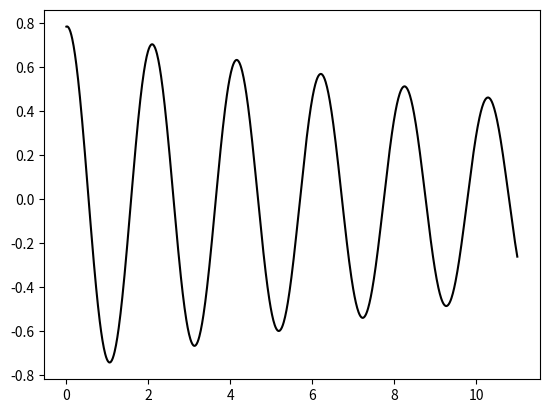
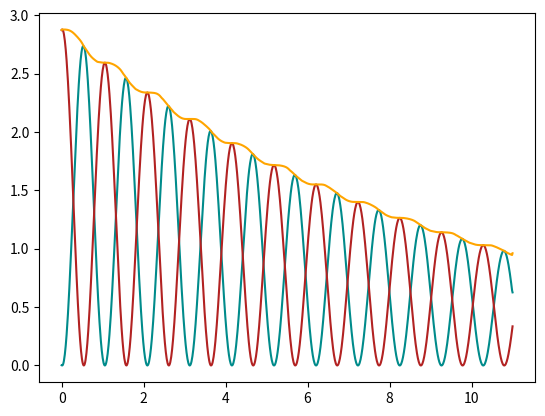

Source code (Python) for these figures, in order:
import scipy.integrate as sp
import numpy as np
import matplotlib.pyplot as plt

g = 9.81        # gravitational acceleration [m/s^2]

class Pendulum:
    '''
    Class for describing the behaviour of a single pendulum
    '''
    def __init__(self, L=1, M=1):
        self.L = L      # length of rope [m]
        self.M = M      # mass of pendulum [kg]

    def __call__(self, t, y):
        '''
        t: an array of time steps from (0,T)
        y: a tuple of (theta, omega)
        '''
        dthetadt = y[1]                         # time derivative of theta
        domegadt = -(g/self.L)*np.sin(y[0])     # time derivative of omega
        return(dthetadt, domegadt)

    def solve(self, y0, T, dt, angles='rad'):
        '''
        method for solving initial value problem for motion of a single pendulum

        y0:     A tuple of (theta0, omega0)
        T:      Timespan
        angles: Optional keyword argument, by default 'rad' for radians
                or set to 'deg' for degrees
        '''
        time = np.linspace(0,T+1,dt)

        # determining 'angles'-keyword functionality
        if angles == 'deg':
            math.radians(y0[0])
        elif angles == 'rad':
            pass
        else:
            raise NameError('Keyword angles must be rad or deg as string.')

        solution = sp.solve_ivp(self, (0,T+1), y0, t_eval=time)

        self._t = solution.t
        self._theta = solution.y[0]
        #self._omega = solution.y[0]

    # making properties of t, theta, omega, x, y, v, kinetic and potential energy
    @property
    def t(self):
        return self._t
    @t.setter
    def t(self,value):
        self._t = value

    @property
    def theta(self):
        return self._theta
    @theta.setter
    def theta(self,value):
        self._theta = value

    @property
    def omega(self):
        return self._omega
    @omega.setter
    def omega(self,value):
        self._omega = value

    @property
    def x(self):
        self._x = self.L*np.sin(self._theta)
        return self._x

    @property
    def y(self):
        self._y = (-1)*self.L*np.cos(self._theta)
        return self._y

    @property
    def v(self):
        vx = np.gradient(self.x, self.t)
        vy = np.gradient(self.y, self.t)
        self._v = np.asarray([vx, vy])
        return self._v

    @property
    def potential(self):
        self._P = self.M*g*(self.y + self.L)
        return self._P

    @property
    def kinetic(self):
        self._K = 0.5*self.M*(self.v[0]**2 + self.v[1]**2)
        return self._K


class DampenedPendulum(Pendulum):
    '''
    Subclass of Pendulum with updated equations of motion including
    dampening parameter B
    '''
    def __init__(self, L=1, M=1, B=1):
        self.L = L      # lengt of rope [m]
        self.M = M      # mass of pendulum [kg]
        self.B = B      # dampening parameter

    def __call__(self, t, y):
        '''
        t: an array of time steps from (0,T)
        y: a tuple of (theta, omega)
        '''
        dthetadt = y[1]                 # time derivative of theta

        # new time derivative of omega
        domegadt = -(g/self.L)*np.sin(y[0]) - (self.B/self.M)*y[1]
        return(dthetadt, domegadt)

# making Pendulum object a
a = Pendulum()
a.solve((np.pi/4, 0.1), 10, 1001)

# making a DampenedPendulum object b
b = DampenedPendulum(B=0.1)
b.solve((np.pi/4, 0.1), 10, 1001)

# plotting motion of pendulum (theta)
plt.figure('motion')
plt.plot(b.t, b.theta, 'k')

# plotting energy of pendulum (potentibl, kinetic, sum)
plt.figure('energy')
plt.plot(b.t, b.kinetic, color='darkcyan')
plt.plot(b.t, b.potential, color='firebrick')
plt.plot(b.t, b.kinetic + b.potential, color='orange')

plt.show()
